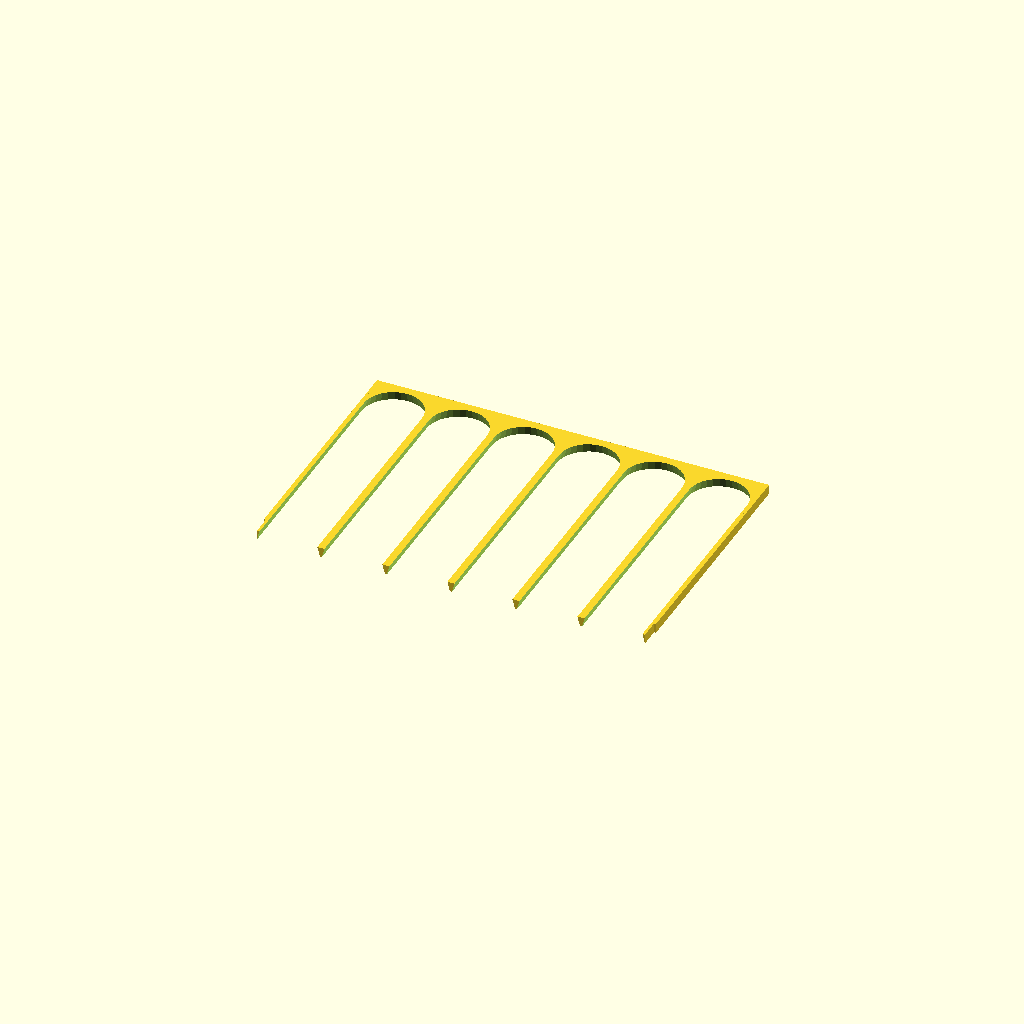
Cell 1: the model at its default parameters.
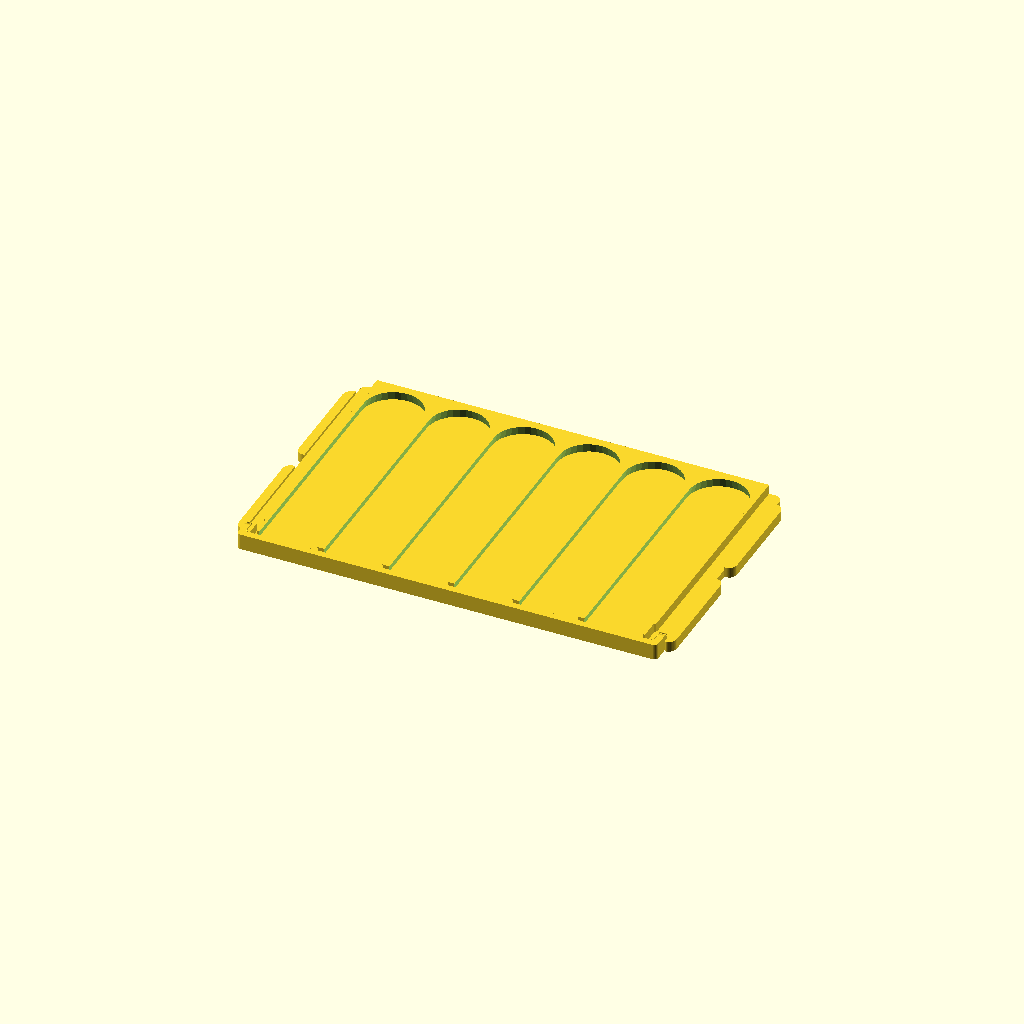
Cell 2: merge_shelf = true (everything else at default).
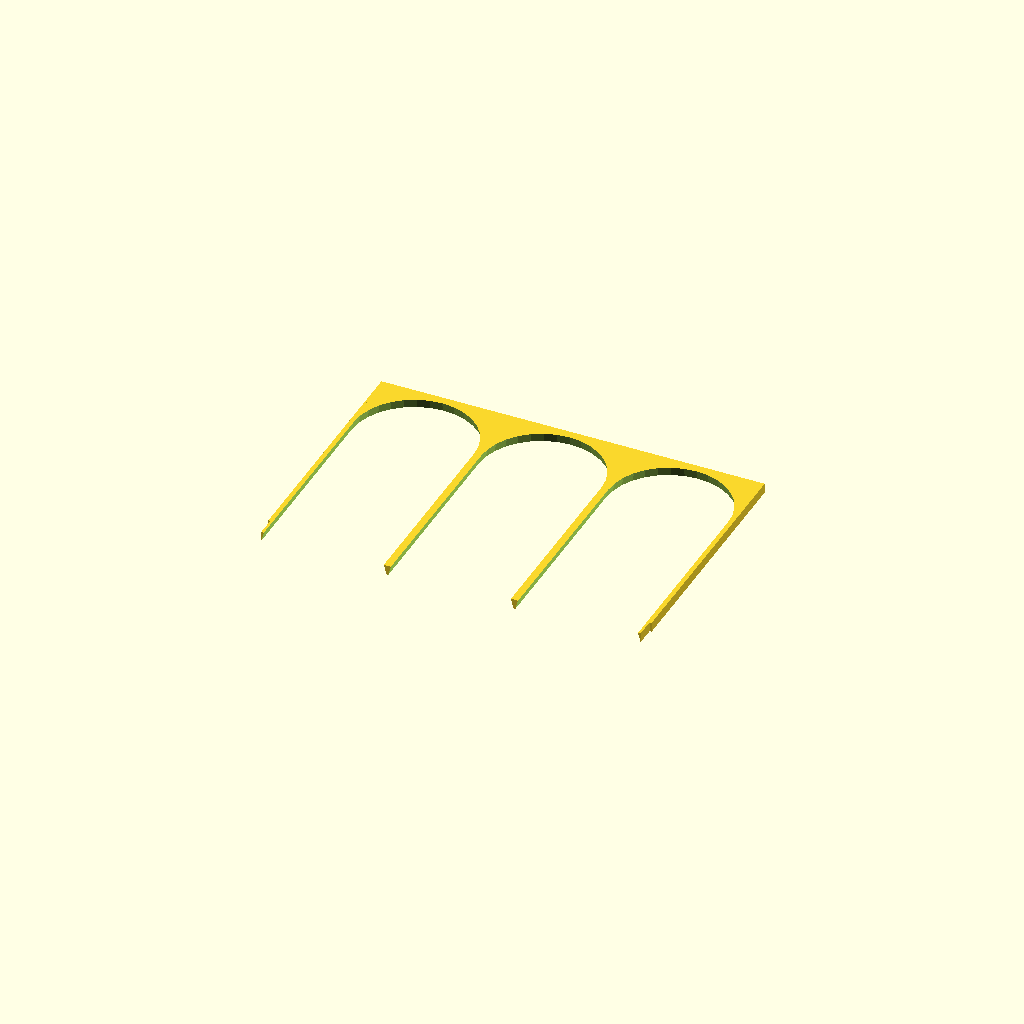
Cell 3 — base_diameter set to 64, the other parameters unchanged.
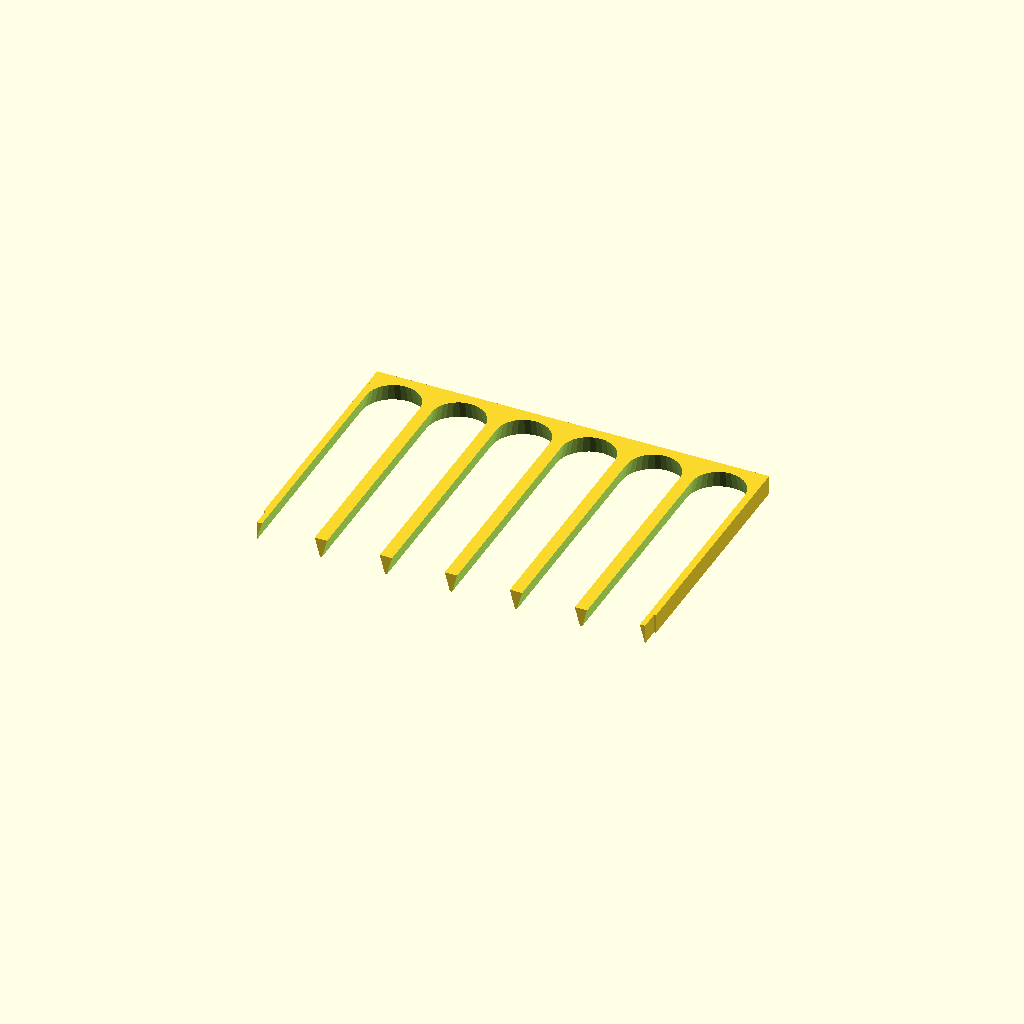
Cell 4: the same model with base_bevel_height = 10.
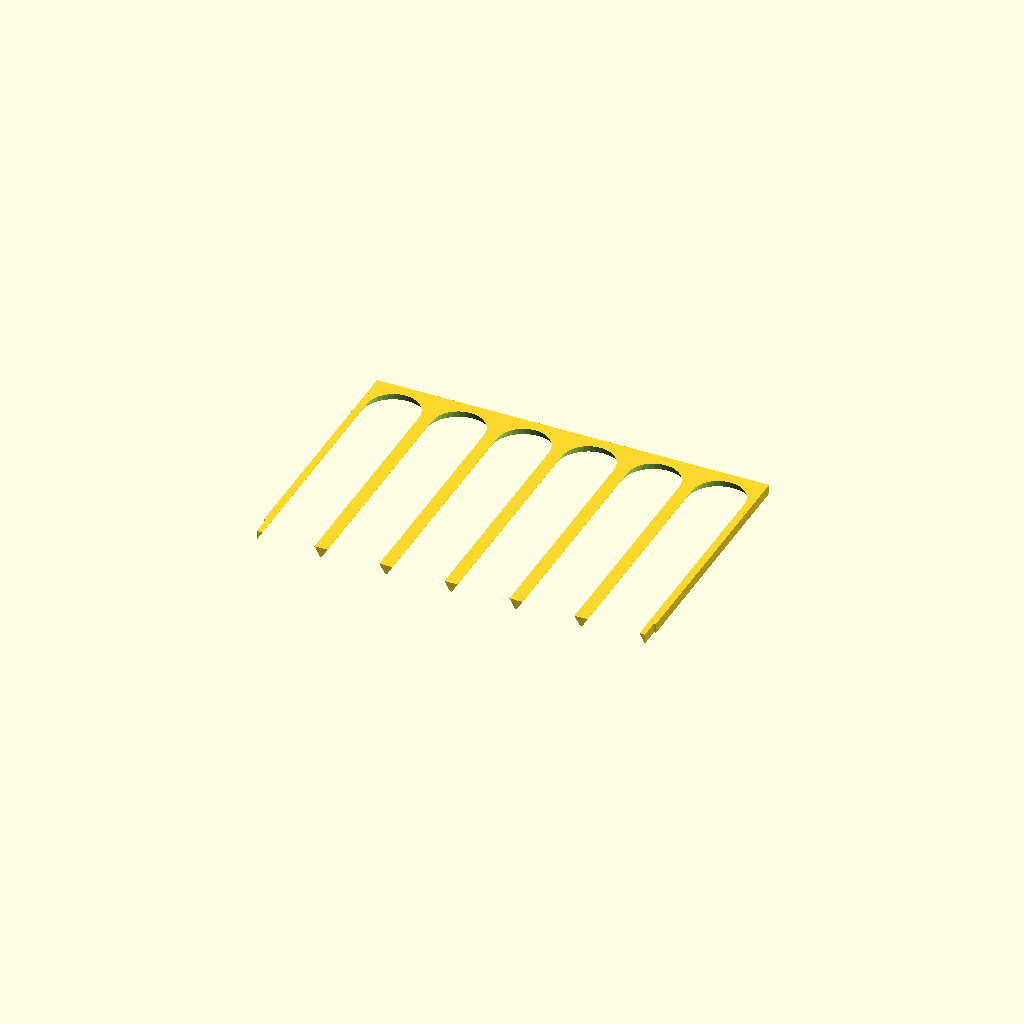
Cell 5 — base_angle set to 30, the other parameters unchanged.
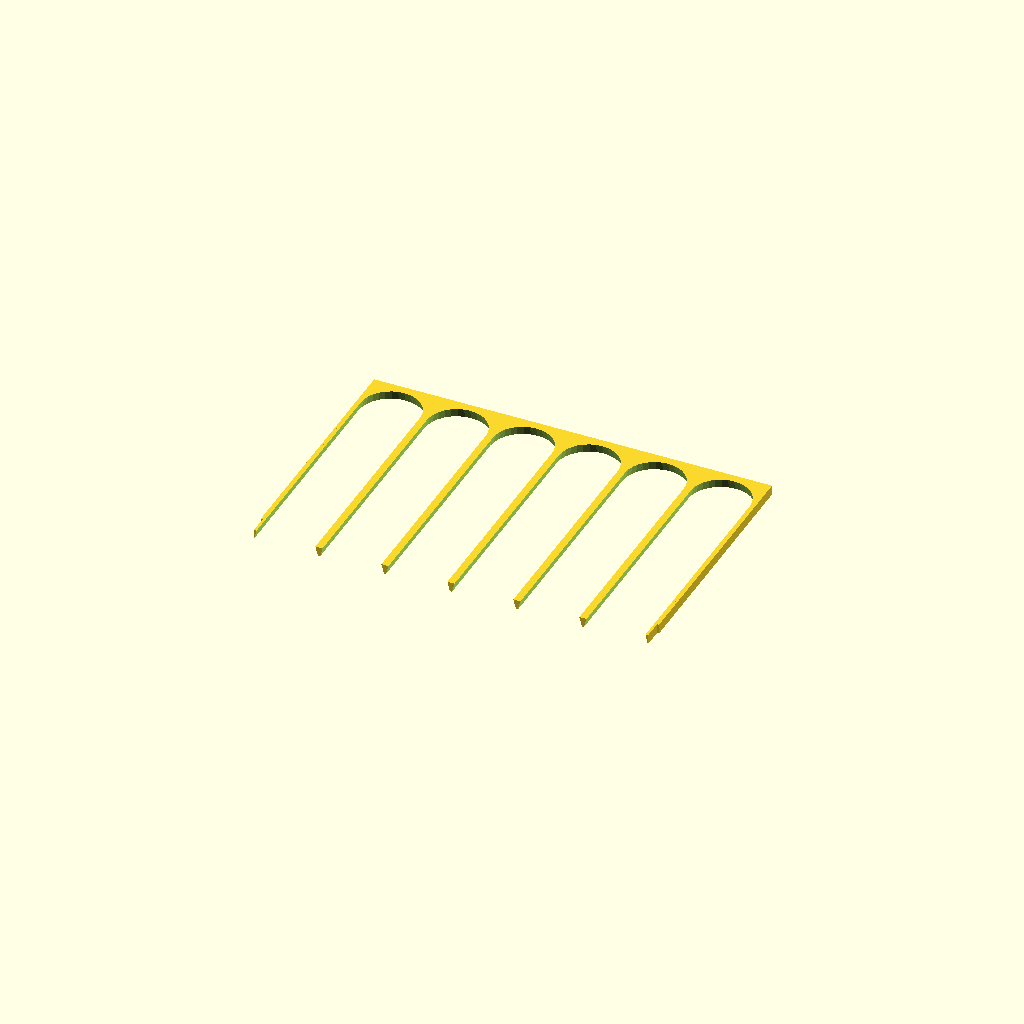
Cell 6 — clearance set to 1, the other parameters unchanged.
One fixed orthographic camera (rotation 55°, 0°, 25°; colour scheme Cornfield) for every cell.
OpenSCAD source file scad/tray_dividers.scad:
// Parametric Tray Dividers for Warhammer Bases
// Generated for the Blank Shelf

/* [Base Settings] */
// Pass a list of slots here to mix sizes natively! e.g. [25, 25, 32, 40]
slot_diameters = [];

// Diameter of the bases you want to hold (in mm) (Fallback if slot_diameters is empty)
base_diameter = 32; 

// Height of the bevel on the base (in mm)
base_bevel_height = 5;

// The angle of the base edge from vertical (Warhammer standard is usually 15-20, measure yours to get exact fit)
base_angle = 15;

/* [Clearances & Barriers] */
// Extra width added to the slot so bases slide easily
clearance = 0.5;

// Width of the dividing walls between each base slot
barrier_width = 1.0;

// Barrier thickness at the back of the tray
back_barrier_width = 3;

// Gap at the open side (front of the tray) to make racks shorter
front_gap = 5;

/* [Shelf Dimensions] */
// Depth of the tray/shelf (from front to back)
shelf_depth = 140;

// Maximum available width of the tray
max_shelf_width = 217.7;

/* [Generation] */
// Number of slots. If -1, it will auto-calculate standard slots. (Fallback if slot_diameters is empty)
number_of_slots = -1; 

// Base connecting plate thickness (0 means separate rails connected only at the back, just like the image)
base_plate_thickness = 0;

// Merge the generated dividers physically with the Blank Shelf base?
merge_shelf = false;

// Offset to precisely perfectly the fusion (e.g. 0 sets floor at middle, 0.1 shifts shelf up)
shelf_z_offset = 0.1;

/* [Hidden] */
$fn = 32;

// Auto-calculate slots if using legacy mode
eff_dia = base_diameter + clearance;
slot_width = eff_dia + barrier_width;
n_slots_auto = floor((max_shelf_width - barrier_width) / slot_width);
n_slots_legacy = (number_of_slots > 0) ? number_of_slots : n_slots_auto;

// Identify active slots
active_slots = (len(slot_diameters) > 0) ? slot_diameters : [for (i=[1:n_slots_legacy]) base_diameter];
n_active = len(active_slots);

// Cumulative mathematical summing for mixed widths
function sum_dia(arr, end_idx, c) = 
    (end_idx < 0) ? 0 : 
    (arr[end_idx] + c) + sum_dia(arr, end_idx - 1, c);

function get_x_pos(slots, i, barrier, c) = 
    (i + 1) * barrier + sum_dia(slots, i - 1, c) + (slots[i] + c) / 2;

// Total exact width of the final plate based on the dynamic barriers
total_width = sum_dia(active_slots, n_active - 1, clearance) + (n_active + 1) * barrier_width;

module slot_negative_for(dia) {
    r1 = (dia + clearance) / 2;
    slot_length = shelf_depth - back_barrier_width - r1;
    z_shift = -0.5;
    r1_eff = r1 - z_shift * tan(base_angle);
    
    // Extrude slightly taller than base height for clean subtraction
    h_eff = base_bevel_height + 1.0;
    r2_eff = r1_eff - h_eff * tan(base_angle);
    
    translate([0, 0, z_shift]) {
        hull() {
            translate([0, slot_length, 0]) cylinder(h=h_eff, r1=r1_eff, r2=r2_eff);
            translate([0, -1, 0]) cylinder(h=h_eff, r1=r1_eff, r2=r2_eff);
        }
    }
}

module dividers() {
    difference() {
        // Build the solid body with the stepped front
        union() {
            // Main body for center sections
            if (n_active > 0) {
                translate([barrier_width, front_gap, 0])
                    cube([total_width - 2*barrier_width, shelf_depth - front_gap, base_bevel_height]);
            }
            
            // End walls (10mm recessed)
            translate([0, front_gap + 10, 0])
                cube([barrier_width, shelf_depth - (front_gap + 10), base_bevel_height]);
            translate([total_width - barrier_width, front_gap + 10, 0])
                cube([barrier_width, shelf_depth - (front_gap + 10), base_bevel_height]);
        }
        
        // Subtract the mixed base channels sequentially
        for(i = [0 : n_active - 1]) {
            x_pos = get_x_pos(active_slots, i, barrier_width, clearance);
            translate([x_pos, 0, 0])
                slot_negative_for(active_slots[i]);
        }
    }
    
    // Apply optional base plate bottom if needed
    if (base_plate_thickness > 0) {
        translate([0, front_gap, -base_plate_thickness])
            cube([total_width, shelf_depth - front_gap, base_plate_thickness]);
    }
}

// Generate the item centered on the X origin to match many slicing workflows.
if (merge_shelf) {
    union() {
        translate([-total_width/2, 0, 0])
            dividers();
        
        // Aligning the Blank shelf.stl (which is naturally standing on Z with its thickness on Y)
        // by rotating the other way to bed and translating so its top surface sits flush at Z=0.
        translate([0, 72.3, shelf_z_offset])
            rotate([90, 0, 0])
            import("Blank shelf.stl");
    }
} else {
    translate([-total_width/2, 0, 0])
        dividers();
}
Parameter table extracted from the source (name, type, default, range or options):
base_diameter: number, default 32
base_bevel_height: number, default 5
base_angle: number, default 15
clearance: number, default 0.5
barrier_width: number, default 1
back_barrier_width: number, default 3
front_gap: number, default 5
shelf_depth: number, default 140
max_shelf_width: number, default 217.7
number_of_slots: number, default -1
base_plate_thickness: number, default 0
merge_shelf: bool, default false
shelf_z_offset: number, default 0.1
